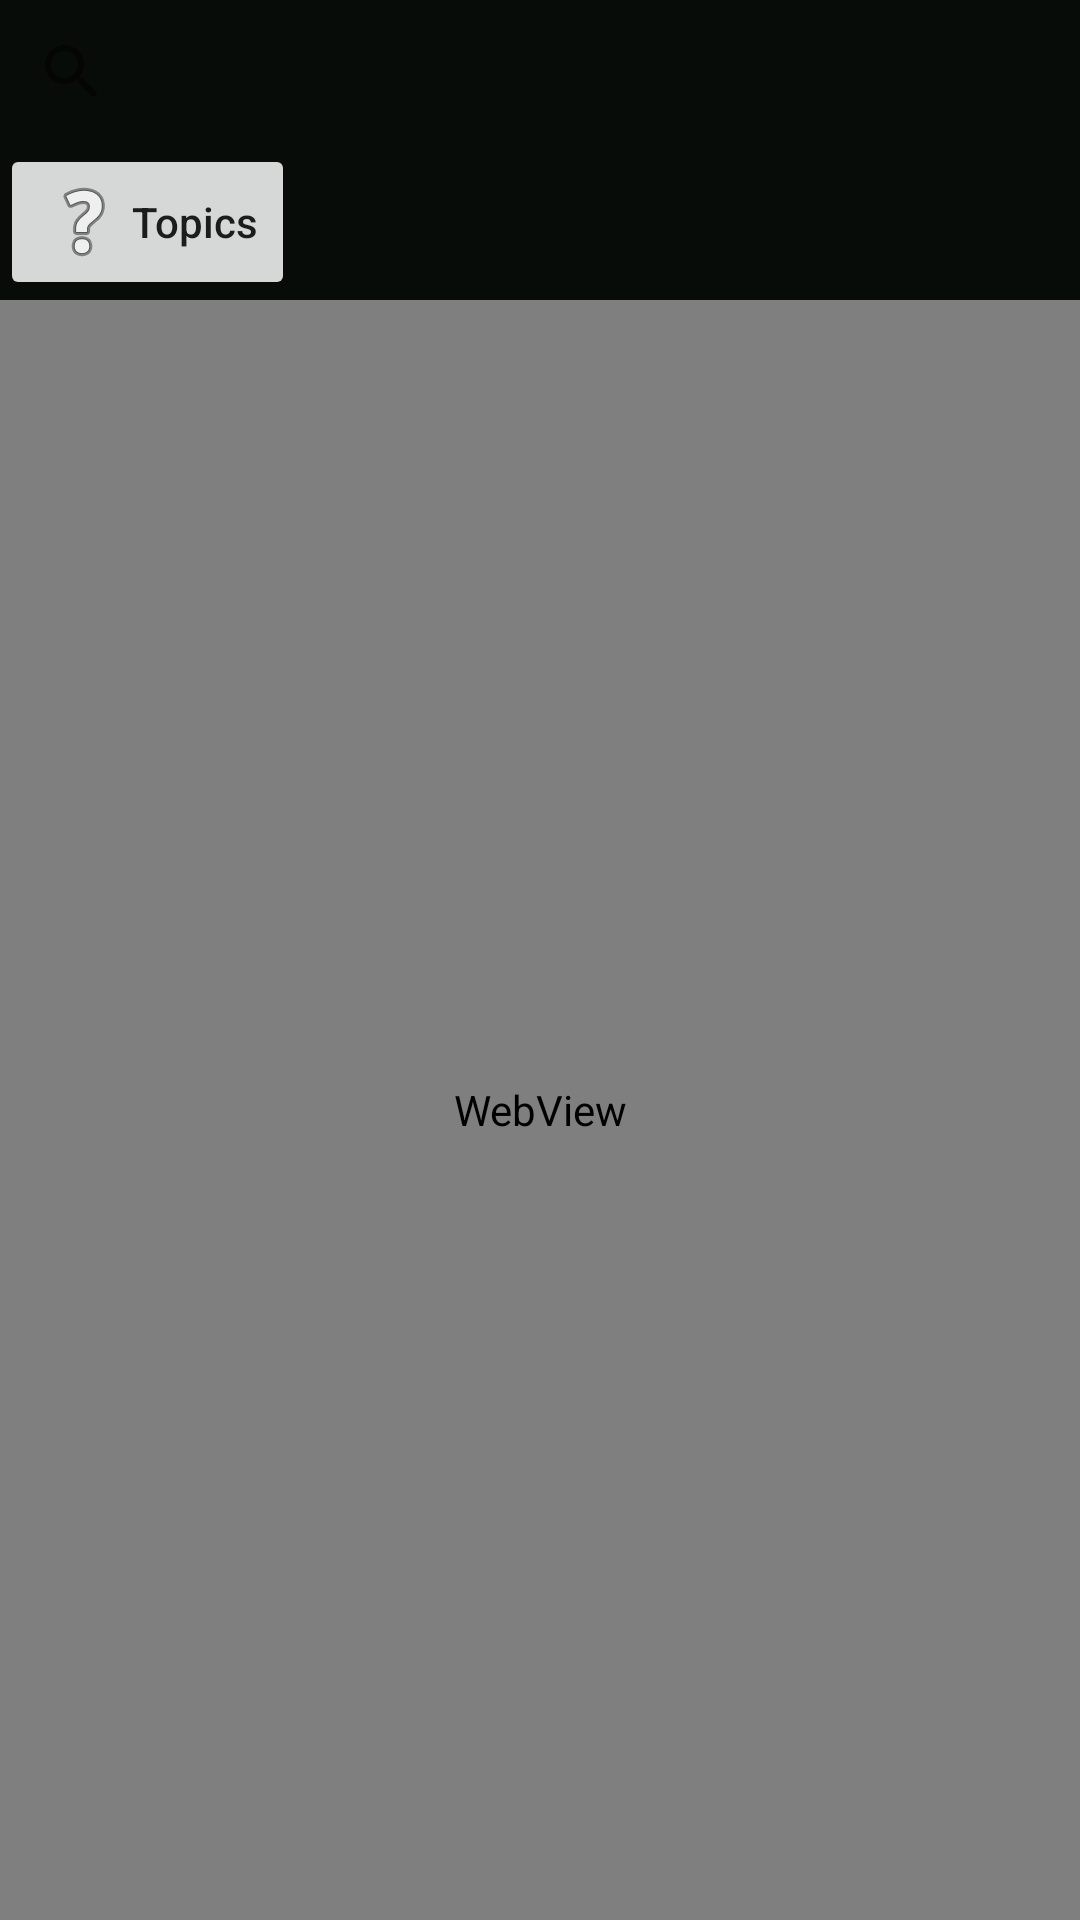

Write the Android layout XML for this screen, with the resource values it uses.
<!-- AndroidManifest.xml: application theme Theme.BlackoutCommsLive -->
<!-- res/layout/fragment_help.xml -->
<?xml version="1.0" encoding="utf-8"?>
<LinearLayout xmlns:android="http://schemas.android.com/apk/res/android"
    android:layout_width="match_parent"
    android:layout_height="match_parent"
    android:orientation="vertical">

    <androidx.appcompat.widget.SearchView
        android:id="@+id/searchView"
        android:layout_width="match_parent"
        android:layout_height="wrap_content"
        android:queryHint="Search help..." />

    <Button
        android:id="@+id/btnToc"
        android:layout_width="wrap_content"
        android:layout_height="wrap_content"
        android:text="Topics"
        android:drawableStart="@android:drawable/ic_menu_help"
        android:textAllCaps="false" />

    <WebView
        android:id="@+id/webView"
        android:layout_width="match_parent"
        android:layout_height="0dp"
        android:layout_weight="1" />
</LinearLayout>
<!-- resources referenced by this layout -->
<resources>
  <style name="Theme.BlackoutCommsLive" parent="Theme.MaterialComponents.DayNight.NoActionBar">
          <item name="colorPrimary">@color/primary</item>
          <item name="colorPrimaryVariant">@color/primary_variant</item>
          <item name="colorOnPrimary">@color/text_primary</item>
          <item name="colorSecondary">@color/accent</item>
          <item name="colorOnSecondary">@color/background</item>
          <item name="android:colorBackground">@color/background</item>
          <item name="android:windowBackground">@color/background</item>
          <item name="bottomSheetDialogTheme">@style/BottomSheetDialogTheme</item>
          
          <item name="materialAlertDialogTheme">@style/AlertDialogTheme</item>
          
          <item name="alertDialogTheme">@style/AlertDialogTheme</item>
      </style>
  <color name="primary">#1A2E1A</color>
  <color name="primary_variant">#0D1A0D</color>
  <color name="text_primary">#CDD4C0</color>
  <color name="accent">#7A9E5F</color>
  <color name="background">#080C08</color>
  <style name="BottomSheetDialogTheme" parent="Theme.MaterialComponents.BottomSheetDialog">
          <item name="android:windowIsFloating">false</item>
          <item name="bottomSheetStyle">@style/BottomSheetStyle</item>
      </style>
  <style name="AlertDialogTheme" parent="ThemeOverlay.MaterialComponents.MaterialAlertDialog">
          <item name="colorSurface">@color/surface</item>
          <item name="colorOnSurface">@color/text_primary</item>
          <item name="colorPrimary">@color/accent</item>
          <item name="android:textColorPrimary">@color/text_primary</item>
          <item name="android:textColorSecondary">@color/text_secondary</item>
          <item name="buttonBarPositiveButtonStyle">@style/DialogButtonStyle</item>
          <item name="buttonBarNegativeButtonStyle">@style/DialogButtonStyle</item>
          <item name="buttonBarNeutralButtonStyle">@style/DialogButtonStyle</item>
      </style>
  <style name="BottomSheetStyle" parent="Widget.Design.BottomSheet.Modal">
          <item name="android:background">@color/surface</item>
      </style>
  <color name="surface">#0F140F</color>
  <color name="text_secondary">#6E7A63</color>
  <style name="DialogButtonStyle" parent="Widget.MaterialComponents.Button.TextButton.Dialog">
          <item name="android:textColor">@color/accent</item>
      </style>
</resources>
